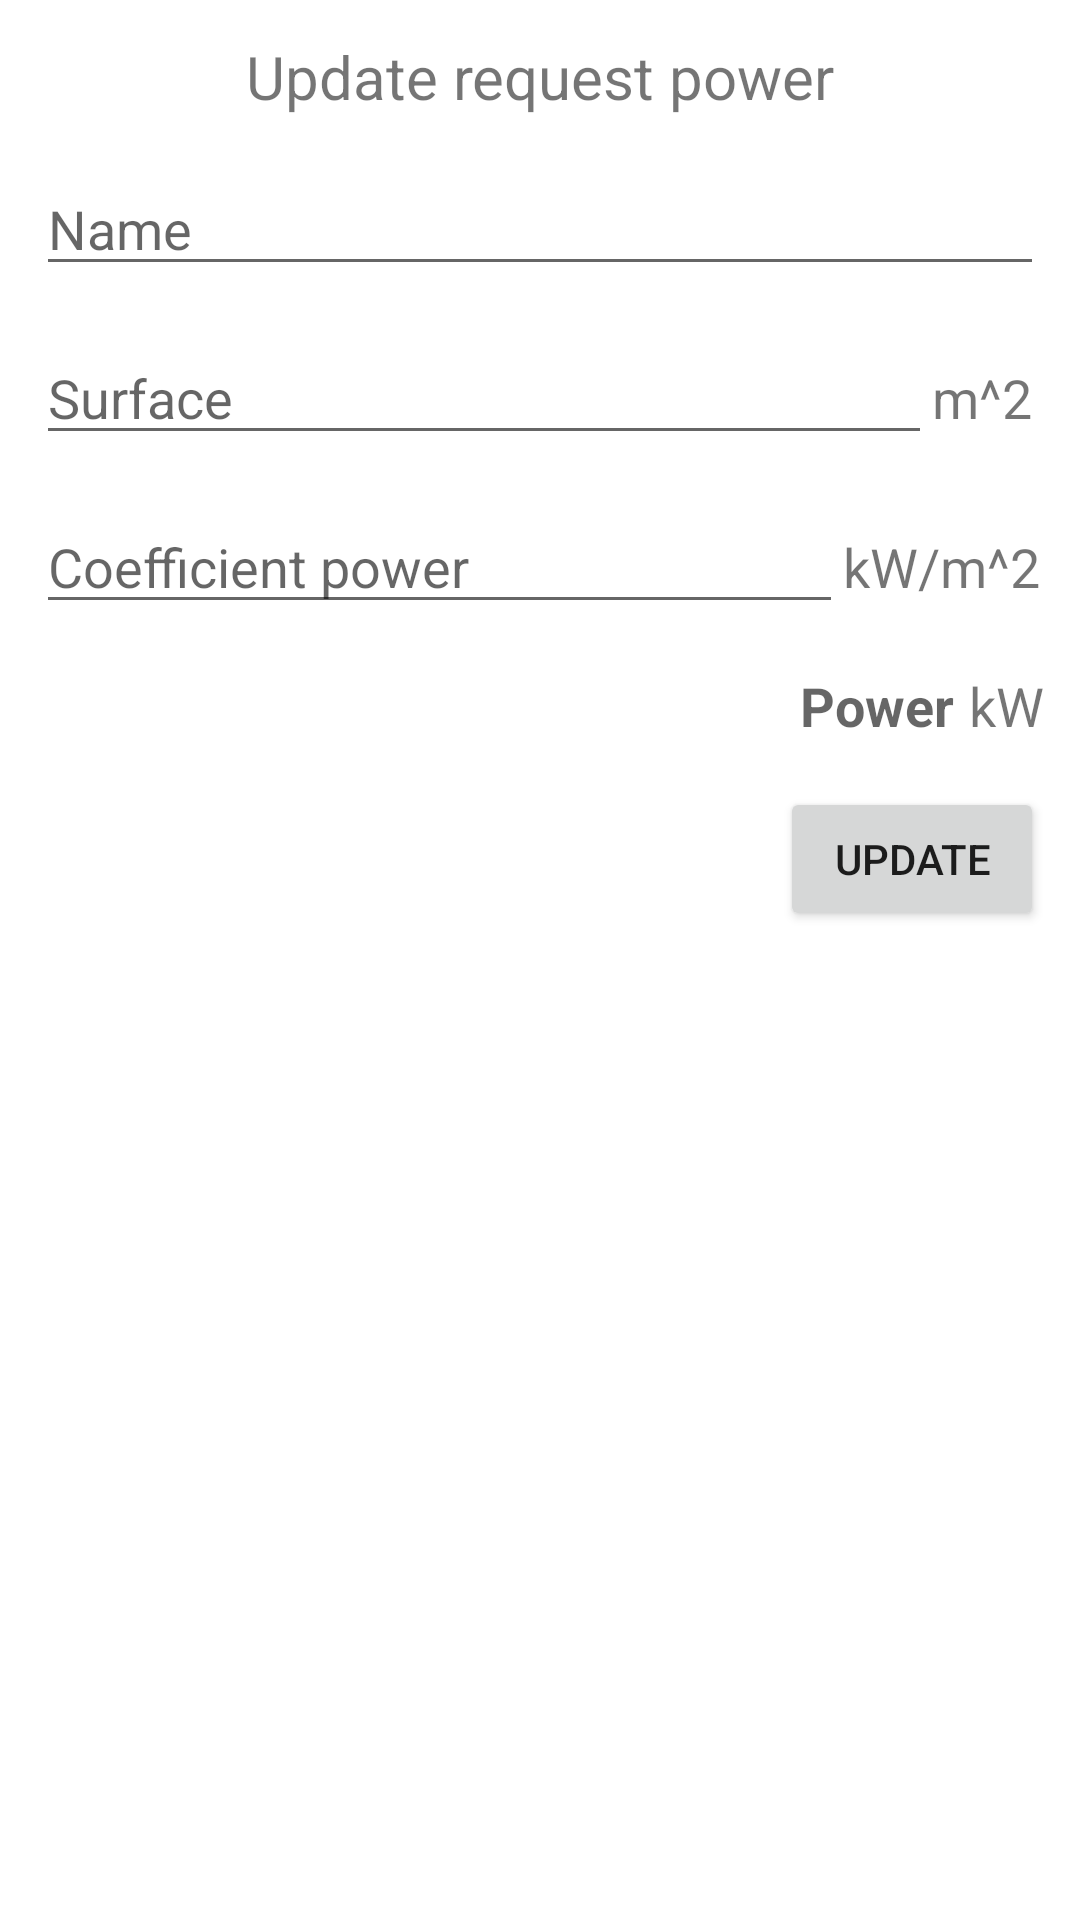

Android layout source for this screen:
<!-- AndroidManifest.xml: application theme Theme.ELECTRICAL_CALCULATOR -->
<!-- res/layout/activity_update_balance_of_request_power.xml -->
<?xml version="1.0" encoding="utf-8"?>
<RelativeLayout xmlns:android="http://schemas.android.com/apk/res/android"
    xmlns:app="http://schemas.android.com/apk/res-auto"
    xmlns:tools="http://schemas.android.com/tools"
    android:layout_width="match_parent"
    android:layout_height="match_parent"
    android:padding="12dp"
    tools:context=".electricBalance.UpdateBalanceOfRequestPower">

    <TextView
        android:id="@+id/txt_update_electric_balance"
        android:layout_width="match_parent"
        android:layout_height="wrap_content"
        android:gravity="center"
        android:text="Update request power"
        android:textSize="20sp" />

    <LinearLayout
        android:id="@+id/ll_update_balance_of_request_power_inputs"
        android:layout_width="match_parent"
        android:layout_height="wrap_content"
        android:layout_below="@+id/txt_update_electric_balance"
        android:layout_marginTop="15dp"
        android:orientation="vertical">

        <EditText
            android:id="@+id/etxt_update_electric_balance_name"
            android:layout_width="match_parent"
            android:layout_height="wrap_content"
            android:hint="@string/name"
            android:textSize="18sp" />

        <LinearLayout
            android:id="@+id/ll_update_surface"
            android:layout_width="match_parent"
            android:layout_height="wrap_content"
            android:layout_marginTop="15dp"
            android:orientation="horizontal">

            <EditText
                android:id="@+id/etxt_update_electric_balance_surface"
                android:layout_width="match_parent"
                android:layout_height="wrap_content"
                android:layout_weight="1"
                android:hint="@string/surface"
                android:inputType="numberDecimal"
                android:textSize="18sp" />

            <TextView
                android:layout_width="match_parent"
                android:layout_height="wrap_content"
                android:layout_weight="8"
                android:text="@string/square_meters"
                android:textSize="18sp" />

        </LinearLayout>

        <LinearLayout
            android:id="@+id/ll_update_power"
            android:layout_width="match_parent"
            android:layout_height="wrap_content"
            android:layout_marginTop="15dp"
            android:orientation="horizontal">

            <EditText
                android:id="@+id/etxt_update_electric_balance_power"
                android:layout_width="match_parent"
                android:layout_height="wrap_content"
                android:layout_weight="1"
                android:hint="@string/coefficient_power"
                android:inputType="numberDecimal"
                android:textSize="18sp" />

            <TextView
                android:layout_width="match_parent"
                android:layout_height="wrap_content"
                android:layout_weight="4"
                android:text="kW/m^2"
                android:textSize="18sp" />

        </LinearLayout>

        <LinearLayout
            android:layout_width="match_parent"
            android:layout_height="wrap_content"
            android:layout_marginTop="15dp"
            android:gravity="right"
            android:orientation="horizontal">

            <TextView
                android:id="@+id/txt_update_power"
                android:layout_width="wrap_content"
                android:layout_height="wrap_content"
                android:hint="Power"
                android:textSize="18sp"
                android:textStyle="bold" />

            <TextView
                android:layout_width="wrap_content"
                android:layout_height="wrap_content"
                android:layout_marginStart="5dp"
                android:text="kW"
                android:textSize="18sp" />

        </LinearLayout>

    </LinearLayout>

    <Button
        android:id="@+id/btn_update"
        android:layout_width="wrap_content"
        android:layout_height="wrap_content"
        android:layout_below="@+id/ll_update_balance_of_request_power_inputs"
        android:layout_alignParentEnd="true"
        android:layout_marginTop="15dp"
        android:text="update" />

</RelativeLayout>
<!-- resources referenced by this layout -->
<resources>
  <string name="coefficient_power">Coefficient power</string>
  <string name="name">Name</string>
  <string name="square_meters">m^2</string>
  <string name="surface">Surface</string>
  <style name="Theme.ELECTRICAL_CALCULATOR" parent="Theme.MaterialComponents.DayNight.DarkActionBar">
          
          <item name="colorPrimary">@color/purple_500</item>
          <item name="colorPrimaryVariant">@color/purple_700</item>
          <item name="colorOnPrimary">@color/white</item>
          
          <item name="colorSecondary">@color/teal_200</item>
          <item name="colorSecondaryVariant">@color/teal_700</item>
          <item name="colorOnSecondary">@color/black</item>
          
          <item name="android:statusBarColor" tools:targetApi="l">?attr/colorPrimaryVariant</item>
          
      </style>
  <!-- not gathered from this repository: default colours our renderer supplied (Android Studio template values) -->
  <color name="purple_500">#FF6200EE</color>
  <color name="purple_700">#FF3700B3</color>
  <color name="teal_200">#FF03DAC5</color>
  <color name="teal_700">#FF018786</color>
  <color name="black">#FF000000</color>
  <color name="white">#FFFFFFFF</color>
</resources>
